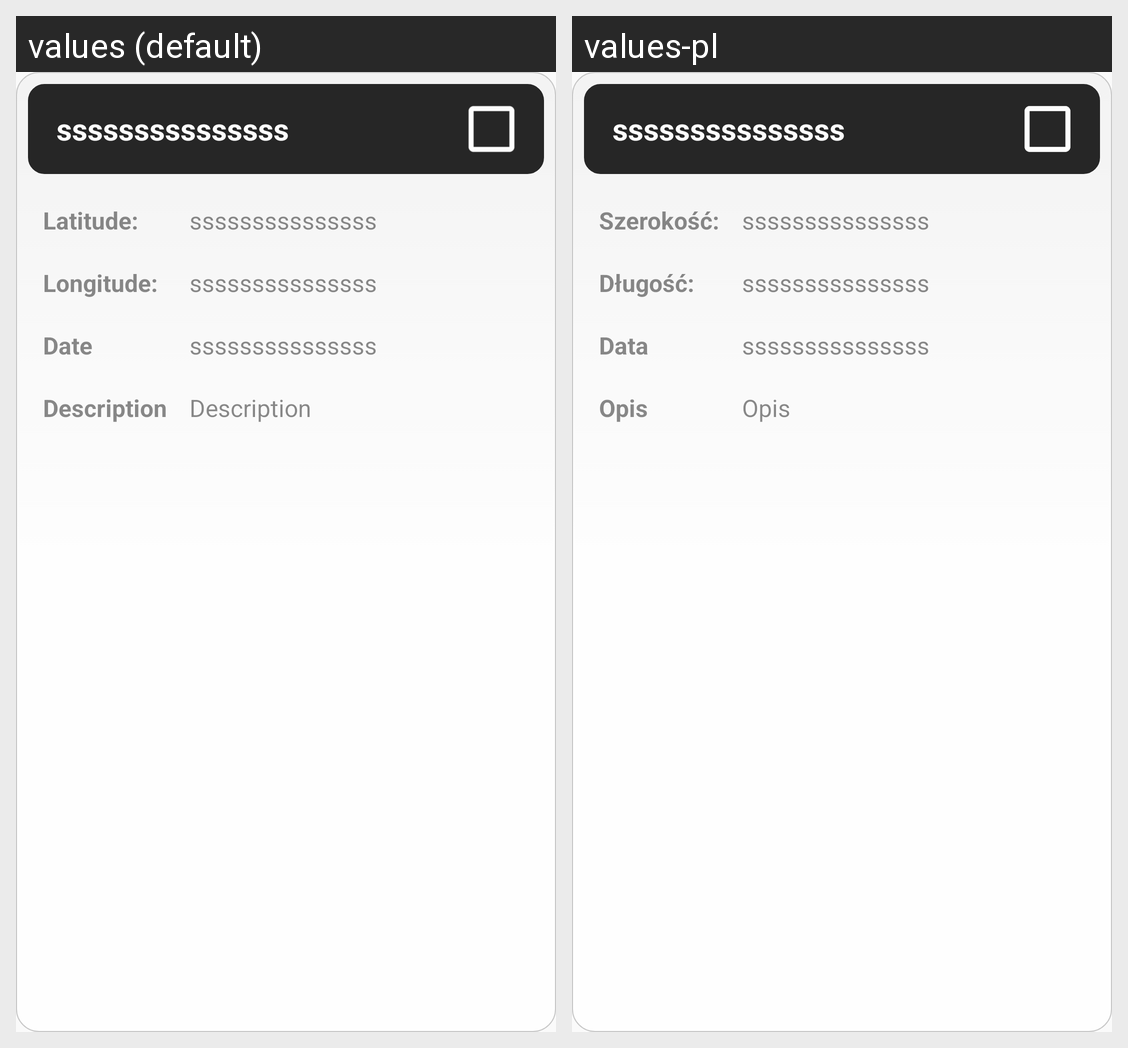

The Android screen above is rendered under two locales of the same app. Produce the string resources it draws, with the default and per-locale values.
Android screen res/layout/saved_place_item_layout.xml rendered under 2 locales, left to right: values (default), values-pl. Device: Nexus 5 (rendered at 1080×1920; each locale shown at half size, 540×960, under a caption strip naming it); theme AppTheme.
Strings drawn on this screen, with the default value and each locale's value (text and hints the layout hard-codes, and strings that could not be matched under every locale, appear in the picture but are not listed):

latitude
  values: Latitude:
  values-pl: Szerokość:

longitude
  values: Longitude:
  values-pl: Długość:

textView_date
  values: Date
  values-pl: Data

textView_description
  values: Description
  values-pl: Opis
